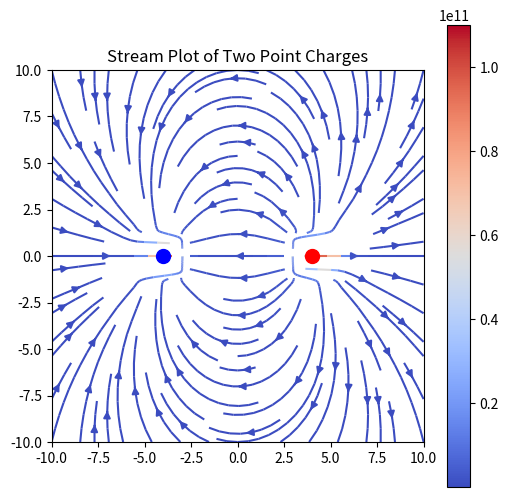

Recreate this plot in Python. (Note: this script raises an exception after producing the figure.)
import numpy as np
import matplotlib.pyplot as plt
# if using a Jupyter notebook, include:


max = 10
half_max = max/2
epsilon = (8.85418782)*(10**-12)
k = (1/(4*np.pi*epsilon))
charges = []
num_charges = 2
resolution = 15 # ^2 vectors

x,y = np.meshgrid(np.linspace( - max , max , resolution ),np.linspace(-max, max , resolution))

def i_part(q ,x_pos, y_pos):
    i = k * q * (x - x_pos) * (1 / ( (np.sqrt( (x - x_pos)**2 + (y - y_pos)**2 ) )**3 ) )
    return i 

def j_part(q ,x_pos, y_pos):
    i = k * q * (y - y_pos) * (1 / ( (np.sqrt( (x - x_pos)**2 + (y - y_pos)**2 ) )**3 ) )
    return i 

def magn(i, j):
    m = np.sqrt( i**2 + j**2 )
    return m    

q1 = 1
x_pos1 = 4
y_pos1 = 0

q2 = -1
x_pos2 = -4
y_pos2 = 0


i_vector = i_part(q1, x_pos1, y_pos1) + i_part(q2, x_pos2, y_pos2)
j_vector = j_part(q1, x_pos1, y_pos1) + j_part(q2, x_pos2, y_pos2)
magnitude = magn(i_vector, j_vector)
i_normalised = i_vector / magnitude
j_normalised = j_vector / magnitude


fig, ax = plt.subplots(figsize=(6,6))
strm = ax.streamplot(x,y,i_vector,j_vector, density = .9, color = magnitude ,cmap = 'coolwarm')

size = 10
ax.set_aspect('equal')
ax.plot(x_pos1, y_pos1, "ro", markersize = size)
ax.plot(x_pos2, y_pos2, "bo", markersize = size)
ax.set_title('Stream Plot of Two Point Charges')
cbar=fig.colorbar(strm.lines)
cbar.draw_all()


plt.show()